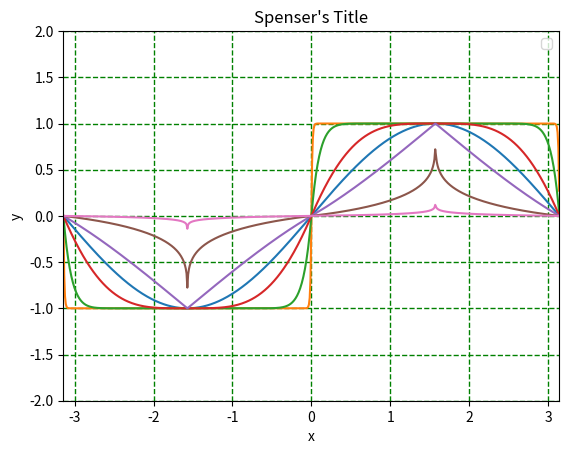

This chart was generated by the following Python code:
import numpy as np
import matplotlib.pyplot as plt
import math

def squish(sample, squishFactor):
    #check for input errors
    if squishFactor < 0:
        raise EOFError
    
    #fix a clipping signal
    if sample > 1:
        return 1
    elif sample < -1:
        return -1

    #compress signal between -1 and 1
    exp = 1/squishFactor
    modified = 0
    if sample > 0:
        modified = -(1 - sample)**exp + 1
    else:
        modified = -(-(1 + sample)**exp + 1)
    return modified

#constants

xMax = math.pi
yMax = 2.0
dx = 0.01

#X values
xArray = np.arange(-xMax, xMax, dx)
signal = []

for x in xArray:
    signal.append(math.sin(x))

plt.plot(xArray, signal)


squishFactors = [0.01, 0.1, .5, 2, 10, 100]

for sf in squishFactors:
    modifiedSignal = []
    for sample in signal:
        modifiedSignal.append(squish(sample, sf))
    plt.plot(xArray, modifiedSignal)

# for sf in squishFactors:
#     modifiedSignal = []
#     for sample in signal:
#         if sample < .5 :
#             sample = sample + sample*sf
#         else :
#             sample = sample + (1-sample)*sf

#         modifiedSignal.append(sample)
#     plt.plot(xArray, modifiedSignal)

# for sf in squishFactors:
#     modifiedSignal = []
#     for sample in signal:
#         compression = sample**1.25
#         newSample = sample*sf - compression*(sf-1)

#         modifiedSignal.append(newSample)
#     plt.plot(xArray, modifiedSignal)

plt.xlabel("x")
plt.ylabel("y")
plt.title("Spenser's Title")
plt.legend()
plt.axis([-xMax, xMax, -yMax, yMax])
plt.grid(color='g', linestyle='--', linewidth=1, axis='both', markevery=1)
plt.show()
